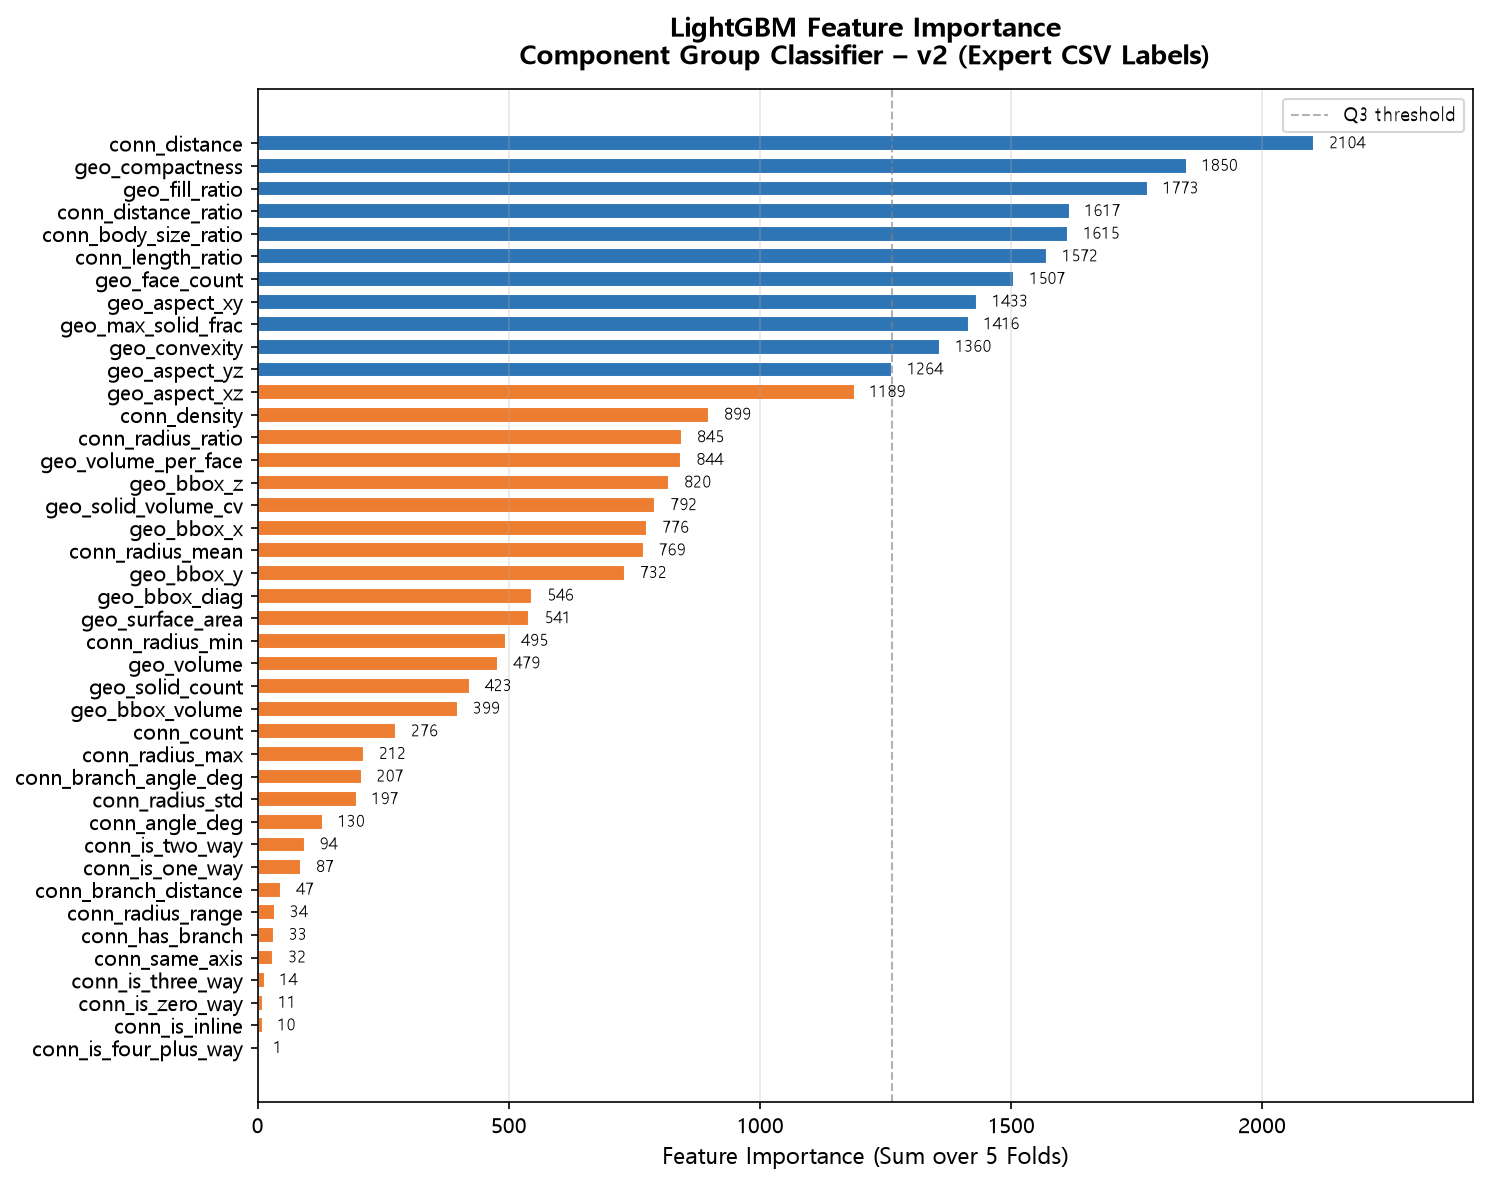

The file beside this chart, header and first rows:
feature, importance
conn_distance, 2104
geo_compactness, 1850
geo_fill_ratio, 1773
conn_distance_ratio, 1617
conn_body_size_ratio, 1615
conn_length_ratio, 1572
geo_face_count, 1507
geo_aspect_xy, 1433
geo_max_solid_frac, 1416
geo_convexity, 1360
geo_aspect_yz, 1264
geo_aspect_xz, 1189
conn_density, 899.0
conn_radius_ratio, 845.2
geo_volume_per_face, 844.0
geo_bbox_z, 819.6
geo_solid_volume_cv, 792.0
geo_bbox_x, 775.8
conn_radius_mean, 768.8
geo_bbox_y, 731.8
geo_bbox_diag, 546.4
geo_surface_area, 541.0
conn_radius_min, 494.8
geo_volume, 479.2
geo_solid_count, 422.8
geo_bbox_volume, 399.0
conn_count, 276.0
conn_radius_max, 212.4
conn_branch_angle_deg, 207.2
conn_radius_std, 197.2
conn_angle_deg, 130.0
conn_is_two_way, 93.6
conn_is_one_way, 86.6
conn_branch_distance, 46.8
conn_radius_range, 34.4
conn_has_branch, 32.6
conn_same_axis, 31.6
conn_is_three_way, 13.8
conn_is_zero_way, 11.2
conn_is_inline, 9.8
conn_is_four_plus_way, 1.4
